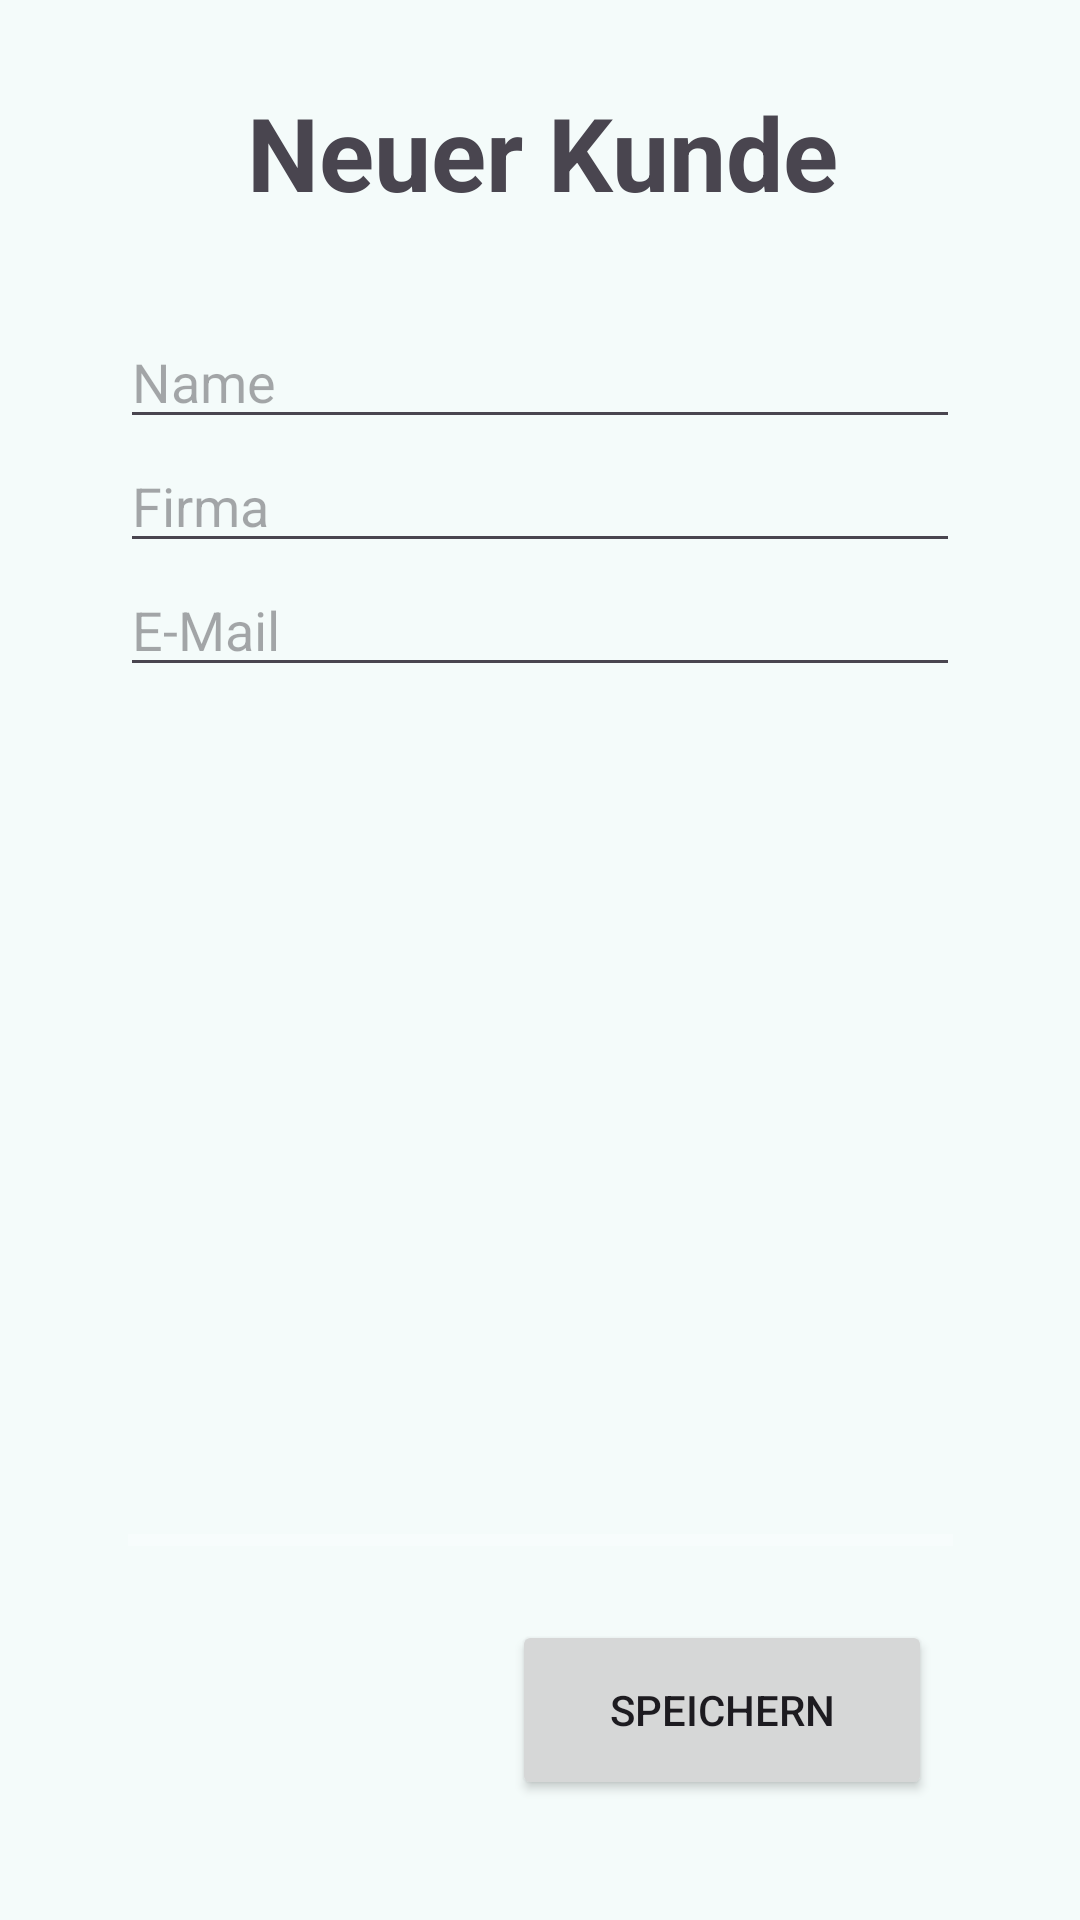

The Android layout XML behind this screen, and the referenced resources:
<!-- AndroidManifest.xml: application theme Theme.TechBright -->
<!-- res/layout/fragment_customer_create_step1.xml -->
<?xml version="1.0" encoding="utf-8"?>

<androidx.constraintlayout.widget.ConstraintLayout
    xmlns:android="http://schemas.android.com/apk/res/android"
    xmlns:app="http://schemas.android.com/apk/res-auto"
    android:layout_width="match_parent"
    android:layout_height="match_parent"
    android:fitsSystemWindows="true"
    android:padding="16dp">


    <ProgressBar
        android:id="@+id/progressBar"
        style="?android:attr/progressBarStyleHorizontal"
        android:layout_width="275dp"
        android:layout_height="21dp"
        android:layout_marginBottom="100dp"
        android:progressBackgroundTint="@color/md_theme_surfaceContainerLow"
        android:progressTint="@color/md_theme_primary"
        app:layout_constraintBottom_toBottomOf="parent"
        app:layout_constraintEnd_toEndOf="parent"
        app:layout_constraintStart_toStartOf="parent" />

    <TextView
        android:id="@+id/textViewCustomerWizardSetup"
        android:layout_width="348dp"
        android:layout_height="45dp"
        android:layout_marginTop="12dp"
        android:text="@string/textViewCustomerWizardSetup"
        android:textAlignment="center"
        android:textSize="34sp"
        android:textStyle="bold"
        app:layout_constraintEnd_toEndOf="parent"
        app:layout_constraintHorizontal_bias="0.494"
        app:layout_constraintStart_toStartOf="parent"
        app:layout_constraintTop_toTopOf="parent" />

    <LinearLayout
        android:layout_width="match_parent"
        android:layout_height="wrap_content"
        android:layout_marginStart="8dp"
        android:layout_marginTop="16dp"
        android:layout_marginEnd="8dp"
        android:orientation="vertical"
        android:padding="16dp"
        app:layout_constraintEnd_toEndOf="parent"
        app:layout_constraintStart_toStartOf="parent"
        app:layout_constraintTop_toBottomOf="@+id/textViewCustomerWizardSetup">

        <EditText
            android:id="@+id/input_name"
            android:layout_width="match_parent"
            android:layout_height="wrap_content"
            android:hint="Name" />

        <EditText
            android:id="@+id/input_company"
            android:layout_width="match_parent"
            android:layout_height="wrap_content"
            android:hint="Firma" />

        <EditText
            android:id="@+id/input_email"
            android:layout_width="match_parent"
            android:layout_height="wrap_content"
            android:hint="E-Mail" />

    </LinearLayout>


    <Button
        android:id="@+id/saveButton"
        android:layout_width="140dp"
        android:layout_height="60dp"
        android:layout_marginEnd="16dp"
        android:layout_marginBottom="24dp"
        android:text="@string/saveButton"
        app:layout_constraintBottom_toBottomOf="parent"
        app:layout_constraintEnd_toEndOf="parent"
        app:layout_constraintHorizontal_bias="0.90"
        app:layout_constraintStart_toStartOf="parent" />

</androidx.constraintlayout.widget.ConstraintLayout>
<!-- resources referenced by this layout -->
<resources>
  <string name="saveButton">Speichern</string>
  <string name="textViewCustomerWizardSetup">Neuer Kunde</string>
  <color name="tech_bright_primary">#006A69</color>
  <color name="tech_bright_onPrimary">#FFFFFF</color>
  <color name="tech_bright_primaryContainer">#9CF1EF</color>
  <color name="tech_bright_onPrimaryContainer">#00504F</color>
  <color name="tech_bright_secondary">#4A6362</color>
  <color name="tech_bright_onSecondary">#FFFFFF</color>
  <color name="tech_bright_secondaryContainer">#CCE8E7</color>
  <color name="tech_bright_onSecondaryContainer">#324B4B</color>
  <color name="tech_bright_tertiary">#4B607C</color>
  <color name="tech_bright_onTertiary">#FFFFFF</color>
  <color name="tech_bright_tertiaryContainer">#D2E4FF</color>
  <color name="tech_bright_onTertiaryContainer">#334863</color>
  <color name="tech_bright_error">#BA1A1A</color>
  <color name="tech_bright_onError">#FFFFFF</color>
  <color name="tech_bright_errorContainer">#FFDAD6</color>
  <color name="tech_bright_onErrorContainer">#93000A</color>
  <color name="tech_bright_background">#F4FBFA</color>
  <color name="tech_bright_onBackground">#161D1C</color>
  <color name="tech_bright_surface">#F4FBFA</color>
  <color name="tech_bright_onSurface">#161D1C</color>
  <color name="tech_bright_surfaceVariant">#DAE5E3</color>
  <color name="tech_bright_onSurfaceVariant">#3F4948</color>
  <color name="tech_bright_outline">#6F7978</color>
  <color name="tech_bright_outlineVariant">#BEC9C8</color>
  <color name="tech_bright_inverseSurface">#2B3231</color>
  <color name="tech_bright_inverseOnSurface">#ECF2F1</color>
  <color name="tech_bright_inversePrimary">#80D5D3</color>
  <color name="tech_bright_primaryFixed">#9CF1EF</color>
  <color name="tech_bright_onPrimaryFixed">#00201F</color>
  <color name="tech_bright_primaryFixedDim">#80D5D3</color>
  <color name="tech_bright_onPrimaryFixedVariant">#00504F</color>
  <color name="tech_bright_secondaryFixed">#CCE8E7</color>
  <color name="tech_bright_onSecondaryFixed">#051F1F</color>
  <color name="tech_bright_secondaryFixedDim">#B0CCCB</color>
  <color name="tech_bright_onSecondaryFixedVariant">#324B4B</color>
  <color name="tech_bright_tertiaryFixed">#D2E4FF</color>
  <color name="tech_bright_onTertiaryFixed">#031C35</color>
  <color name="tech_bright_tertiaryFixedDim">#B2C8E8</color>
  <color name="tech_bright_onTertiaryFixedVariant">#334863</color>
  <color name="tech_bright_surfaceDim">#D5DBDA</color>
  <color name="tech_bright_surfaceBright">#F4FBFA</color>
  <color name="tech_bright_surfaceContainerLowest">#FFFFFF</color>
  <color name="tech_bright_surfaceContainerLow">#EFF5F4</color>
  <color name="tech_bright_surfaceContainer">#E9EFEE</color>
  <color name="tech_bright_surfaceContainerHigh">#E3E9E8</color>
  <color name="tech_bright_surfaceContainerHighest">#DDE4E3</color>
</resources>
